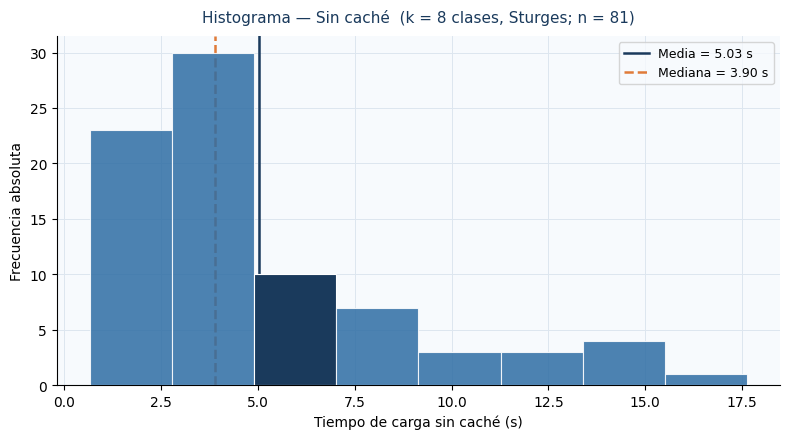
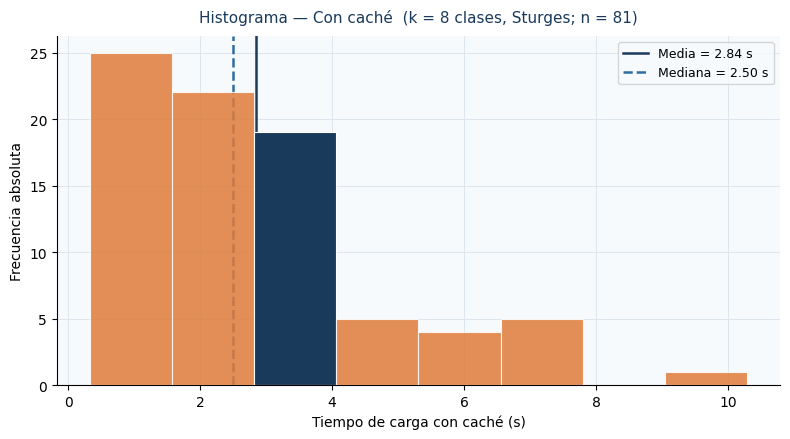
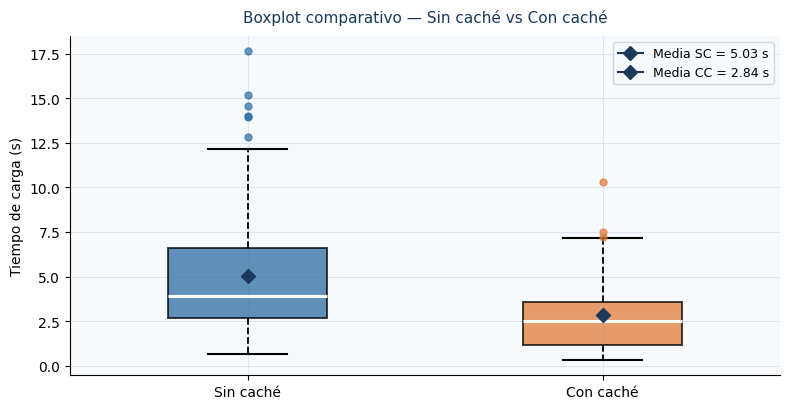
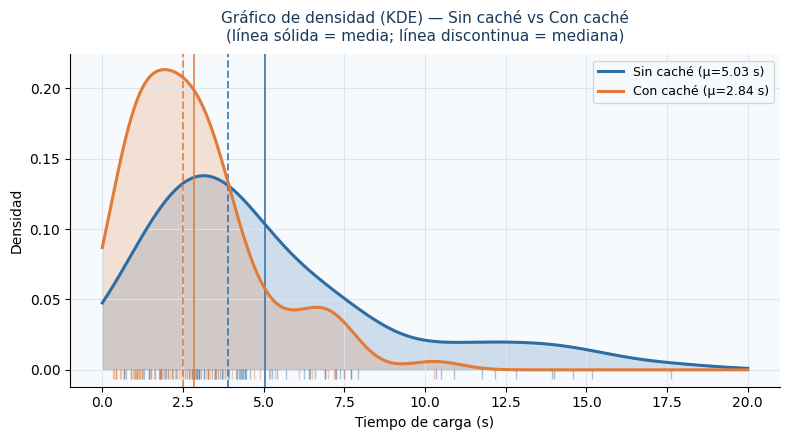

Generate these figures, in order, with matplotlib:
import math
import statistics
import numpy as np
import matplotlib.pyplot as plt
from scipy import stats

sin_cache = [
    14.58, 5.70, 2.17, 2.90,  1.30, 12.16,  2.99, 13.94,  6.91,  4.14,
     3.01, 7.72, 1.94, 5.19,  2.04,  4.45,  2.83,  5.27,  7.91,  4.41,
    17.63,10.90, 7.70, 3.70,  3.70, 14.00,  4.28,  6.40,  6.60,  2.94,
     4.43, 1.81, 1.51, 4.24,  2.70,  3.90,  7.49,  3.49,  4.16, 10.50,
    11.78, 3.94, 7.25, 6.91, 10.35,  6.25,  2.99,  4.57,  5.40,  3.16,
     2.27, 6.44, 4.31, 0.89,  3.65,  7.36,  2.77,  4.33, 15.16,  3.07,
     2.93, 1.76, 3.26, 3.41,  0.66,  1.45,  1.44,  2.77,  0.73,  0.66,
     1.97, 1.62, 3.53, 1.82,  4.37,  1.24,  7.22, 12.83,  2.63,  3.16,
     1.80,
]


con_cache = [
    3.48, 5.18, 0.573, 1.90, 1.15, 7.24, 2.11, 10.29, 6.08, 3.29, 
    2.87, 2.73, 1.82, 6.90, 1.00, 2.79, 2.57, 1.89, 5.34, 3.26, 
    1.09, 7.17, 6.40, 3.50, 2.50, 7.00, 1.04, 4.70, 3.50, 2.92, 
    2.24, 1.00, 7.50, 3.28, 3.22, 4.90, 3.59, 3.50, 2.70, 6.50,  
    3.80, 3.80, 1.45, 3.73, 3.60, 4.36, 2.94, 2.19, 4.16, 2.78,  
    0.94, 3.35, 1.24, 0.44, 2.88, 1.25, 1.80, 4.03, 1.80, 2.55, 
    2.17, 1.18, 2.39, 1.50, 0.44, 0.99, 1.17, 1.59, 0.54, 0.37, 
    0.68, 0.329, 2.33, 1.82, 1.10, 0.43, 1.06, 0.90, 2.43, 2.03,
    1.06  
];

def calcular_stats(d):
    arr = np.array(d)
    n   = len(d)
    return {
        "n":        n,
        "media":    statistics.mean(d),
        "mediana":  statistics.median(d),
        "var":      statistics.variance(d),
        "std":      statistics.stdev(d),
        "min":      min(d),
        "max":      max(d),
        "q1":       float(np.percentile(arr, 25)),
        "q3":       float(np.percentile(arr, 75)),
        "cv":       statistics.stdev(d) / statistics.mean(d) * 100,
        "asim":     float(stats.skew(arr)),
        "kurt":     float(stats.kurtosis(arr)),
        "k":        math.ceil(1 + 3.322 * math.log10(n)),
        "arr":      arr,
    }

sc = calcular_stats(sin_cache)
cc = calcular_stats(con_cache)

for nombre, s in [("SIN CACHÉ", sc), ("CON CACHÉ", cc)]:
    print(f"\n{'='*50}")
    print(f"  {nombre}  (n={s['n']})")
    print(f"{'='*50}")
    print(f"  Media          = {s['media']:.4f} s")
    print(f"  Mediana        = {s['mediana']:.4f} s")
    print(f"  Varianza       = {s['var']:.4f} s²")
    print(f"  Desvío Est.    = {s['std']:.4f} s")
    print(f"  Mínimo         = {s['min']:.4f} s")
    print(f"  Máximo         = {s['max']:.4f} s")
    print(f"  Q1             = {s['q1']:.4f} s")
    print(f"  Q3             = {s['q3']:.4f} s")
    print(f"  IQR            = {s['q3']-s['q1']:.4f} s")
    print(f"  CV             = {s['cv']:.2f} %")
    print(f"  Asimetría      = {s['asim']:.4f}")
    print(f"  Curtosis exc.  = {s['kurt']:.4f}")
    print(f"  k (Sturges)    = {s['k']}")

# ── Paleta ────────────────────────────────────────────────────────────────────
C_SC     = "#2e6da4"   # azul — sin caché
C_CC     = "#e07b39"   # naranja — con caché
C_SC_L   = "#7fb3d3"
C_CC_L   = "#f2b48a"
C_DARK   = "#1a3a5c"
C_BG     = "#f7fafd"

plt.rcParams.update({
    "font.family":       "DejaVu Sans",
    "axes.facecolor":    C_BG,
    "figure.facecolor":  "white",
    "axes.spines.top":   False,
    "axes.spines.right": False,
    "axes.grid":         True,
    "grid.color":        "#dde6ef",
    "grid.linewidth":    0.7,
})

# ══════════════════════════════════════════════════════════════════════════════
# FIGURA 1 — Histograma SIN CACHÉ
# ══════════════════════════════════════════════════════════════════════════════
fig, ax = plt.subplots(figsize=(8, 4.5))
counts, edges, patches = ax.hist(sin_cache, bins=sc["k"],
    color=C_SC, edgecolor="white", linewidth=0.8, alpha=0.85, zorder=3)
for i, (l, r) in enumerate(zip(edges[:-1], edges[1:])):
    if l <= sc["media"] < r:
        patches[i].set_facecolor(C_DARK); patches[i].set_alpha(1.0)
ax.axvline(sc["media"],   color=C_DARK,   lw=1.8, ls="-",  label=f"Media = {sc['media']:.2f} s")
ax.axvline(sc["mediana"], color=C_CC,     lw=1.8, ls="--", label=f"Mediana = {sc['mediana']:.2f} s")
ax.set_xlabel("Tiempo de carga sin caché (s)", fontsize=10)
ax.set_ylabel("Frecuencia absoluta", fontsize=10)
ax.set_title(f"Histograma — Sin caché  (k = {sc['k']} clases, Sturges; n = {sc['n']})",
             fontsize=11, color=C_DARK, pad=10)
ax.legend(fontsize=9)
fig.tight_layout()
fig.savefig("d2_histograma_sin.png", dpi=160, bbox_inches="tight")
plt.close(fig)
print("\nd2_histograma_sin.png guardado")

# ══════════════════════════════════════════════════════════════════════════════
# FIGURA 2 — Histograma CON CACHÉ
# ══════════════════════════════════════════════════════════════════════════════
fig, ax = plt.subplots(figsize=(8, 4.5))
counts, edges, patches = ax.hist(con_cache, bins=cc["k"],
    color=C_CC, edgecolor="white", linewidth=0.8, alpha=0.85, zorder=3)
for i, (l, r) in enumerate(zip(edges[:-1], edges[1:])):
    if l <= cc["media"] < r:
        patches[i].set_facecolor(C_DARK); patches[i].set_alpha(1.0)
ax.axvline(cc["media"],   color=C_DARK, lw=1.8, ls="-",  label=f"Media = {cc['media']:.2f} s")
ax.axvline(cc["mediana"], color=C_SC,   lw=1.8, ls="--", label=f"Mediana = {cc['mediana']:.2f} s")
ax.set_xlabel("Tiempo de carga con caché (s)", fontsize=10)
ax.set_ylabel("Frecuencia absoluta", fontsize=10)
ax.set_title(f"Histograma — Con caché  (k = {cc['k']} clases, Sturges; n = {cc['n']})",
             fontsize=11, color=C_DARK, pad=10)
ax.legend(fontsize=9)
fig.tight_layout()
fig.savefig("d2_histograma_con.png", dpi=160, bbox_inches="tight")
plt.close(fig)
print("d2_histograma_con.png guardado")

# ══════════════════════════════════════════════════════════════════════════════
# FIGURA 3 — Boxplot comparativo
# ══════════════════════════════════════════════════════════════════════════════
fig, ax = plt.subplots(figsize=(8, 4.2))
bp = ax.boxplot(
    [sin_cache, con_cache], vert=True, patch_artist=True,
    widths=0.45, labels=["Sin caché", "Con caché"],
    boxprops=dict(linewidth=1.4),
    medianprops=dict(linewidth=2.2, color="white"),
    whiskerprops=dict(linewidth=1.3, linestyle="--"),
    capprops=dict(linewidth=1.5),
    flierprops=dict(marker="o", markersize=5, alpha=0.7),
)
colores = [C_SC, C_CC]
for patch, color in zip(bp["boxes"], colores):
    patch.set_facecolor(color)
    patch.set_alpha(0.75)
for flier, color in zip(bp["fliers"], colores):
    flier.set_markerfacecolor(color)
    flier.set_markeredgecolor(color)
# Medias
for i, (s, color) in enumerate([(sc, C_DARK), (cc, C_DARK)], start=1):
    ax.plot(i, s["media"], marker="D", color=color, markersize=7,
            zorder=5, label=f"Media {'SC' if i==1 else 'CC'} = {s['media']:.2f} s")
ax.set_ylabel("Tiempo de carga (s)", fontsize=10)
ax.set_title("Boxplot comparativo — Sin caché vs Con caché", fontsize=11, color=C_DARK, pad=10)
ax.legend(fontsize=9, loc="upper right")
fig.tight_layout()
fig.savefig("d2_boxplot_comparativo.png", dpi=160, bbox_inches="tight")
plt.close(fig)
print("d2_boxplot_comparativo.png guardado")

# ══════════════════════════════════════════════════════════════════════════════
# FIGURA 4 — KDE comparativo
# ══════════════════════════════════════════════════════════════════════════════
fig, ax = plt.subplots(figsize=(8, 4.5))
x = np.linspace(0, 20, 600)
for d, s, color, lcolor, label in [
    (sin_cache, sc, C_SC, C_SC_L, f"Sin caché (μ={sc['media']:.2f} s)"),
    (con_cache, cc, C_CC, C_CC_L, f"Con caché (μ={cc['media']:.2f} s)"),
]:
    kde = stats.gaussian_kde(d, bw_method="scott")
    y   = kde(x)
    ax.fill_between(x, y, alpha=0.20, color=color)
    ax.plot(x, y, color=color, lw=2.2, label=label)
    ax.axvline(s["media"],   color=color, lw=1.4, ls="-",  alpha=0.8)
    ax.axvline(s["mediana"], color=color, lw=1.4, ls="--", alpha=0.8)
    ax.plot(d, np.zeros_like(d) - 0.003, "|", color=color, alpha=0.4, markersize=7)

ax.set_xlabel("Tiempo de carga (s)", fontsize=10)
ax.set_ylabel("Densidad", fontsize=10)
ax.set_title("Gráfico de densidad (KDE) — Sin caché vs Con caché\n"
             "(línea sólida = media; línea discontinua = mediana)",
             fontsize=11, color=C_DARK, pad=10)
ax.legend(fontsize=9)
ax.set_ylim(bottom=-0.012)
fig.tight_layout()
fig.savefig("d2_kde_comparativo.png", dpi=160, bbox_inches="tight")
plt.close(fig)
print("d2_kde_comparativo.png guardado")

print("\nTodos los gráficos generados exitosamente.")
